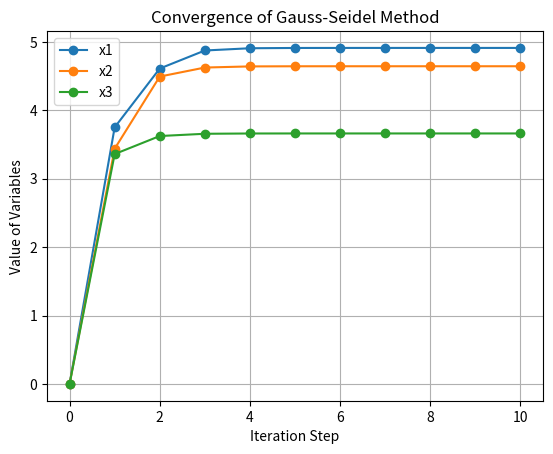

Here is the Python script that generated this plot:
import numpy as np
import matplotlib.pyplot as plt

def gauss_seidel(A, B, tol=1e-6, max_iter=100):
    n = len(B)
    X = np.zeros(n)
    iterations = [X.copy()]
    
    for _ in range(max_iter):
        X_new = X.copy()
        for i in range(n):
            sum1 = sum(A[i, j] * X_new[j] for j in range(i))
            sum2 = sum(A[i, j] * X[j] for j in range(i + 1, n))
            X_new[i] = (B[i] - sum1 - sum2) / A[i, i]
        
        iterations.append(X_new.copy())
        
        if np.linalg.norm(X_new - X, ord=np.inf) < tol:
            break
        X = X_new
    
    return X, iterations

A = np.array([[4, -1, 0], 
              [-1, 4, -1], 
              [0, -1, 4]])

B = np.array([15, 10, 10])

solution, iter_steps = gauss_seidel(A, B)

print("Solution:", solution)

fig, ax = plt.subplots()
ax.set_title("Convergence of Gauss-Seidel Method")
ax.set_xlabel("Iteration Step")
ax.set_ylabel("Value of Variables")

for i in range(len(solution)):
    ax.plot(range(len(iter_steps)), [step[i] for step in iter_steps], marker='o', label=f"x{i+1}")

ax.legend()
ax.grid()
plt.show()
